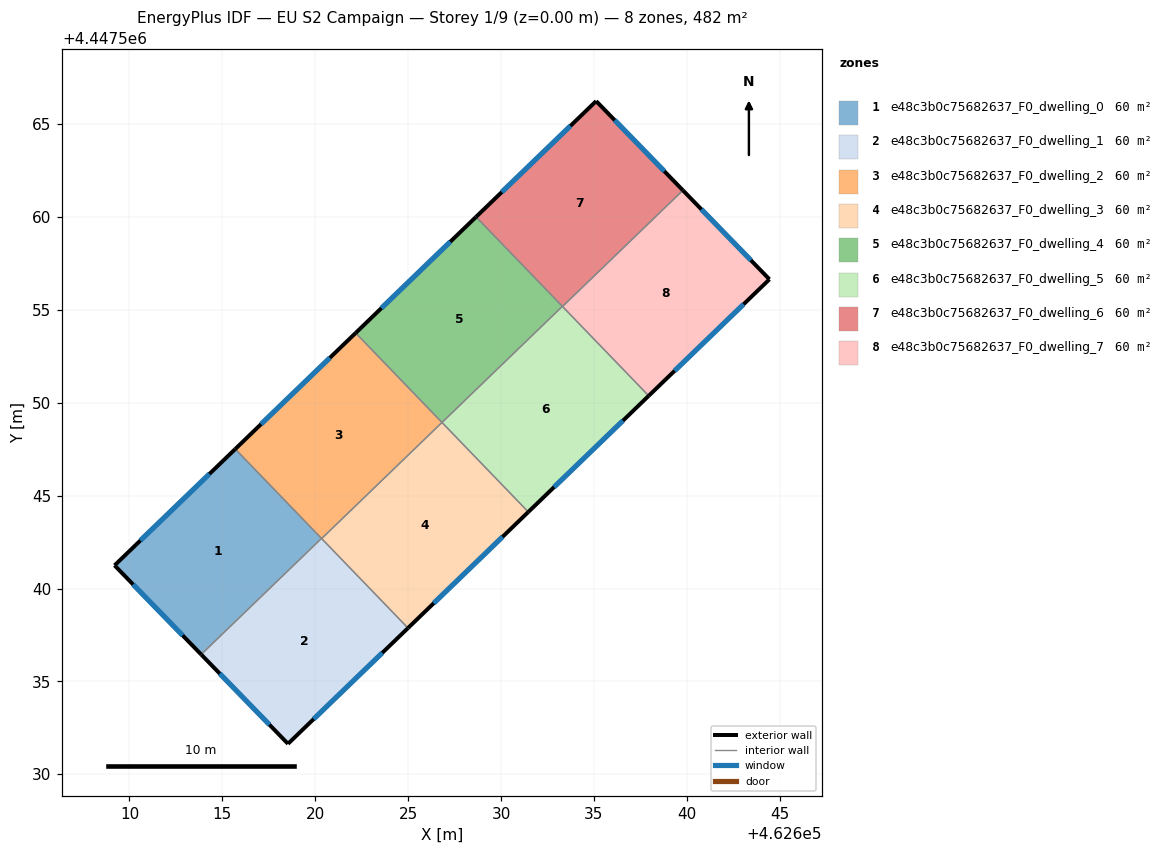
=== STOREY PLAN SPEC (per zone: floor XY polygon, exterior-wall plan segments, windows/doors) ===
zone 1: e48c3b0c75682637_F0_dwelling_0  (60.2 m²)
  floor: (462615.69, 4447547.51) (462620.33, 4447542.70) (462613.86, 4447536.45) (462609.20, 4447541.25)
  exterior wall: (462609.20, 4447541.25) – (462613.86, 4447536.45)  [6.7 m]
    window: (462610.20, 4447540.22) – (462612.86, 4447537.48)  [6.6 m²]
  exterior wall: (462615.69, 4447547.51) – (462609.20, 4447541.25)  [9.0 m]
    window: (462614.30, 4447546.17) – (462610.59, 4447542.59)  [8.8 m²]
  interior walls: 2
zone 2: e48c3b0c75682637_F0_dwelling_1  (60.2 m²)
  floor: (462620.33, 4447542.70) (462624.99, 4447537.88) (462618.53, 4447531.65) (462613.86, 4447536.45)
  exterior wall: (462618.53, 4447531.65) – (462624.99, 4447537.88)  [9.0 m]
    window: (462619.92, 4447532.98) – (462623.61, 4447536.54)  [8.8 m²]
  exterior wall: (462613.86, 4447536.45) – (462618.53, 4447531.65)  [6.7 m]
    window: (462614.86, 4447535.42) – (462617.53, 4447532.68)  [6.6 m²]
  interior walls: 3
zone 3: e48c3b0c75682637_F0_dwelling_2  (60.3 m²)
  floor: (462622.17, 4447553.76) (462626.82, 4447548.94) (462620.34, 4447542.69) (462615.69, 4447547.51)
  exterior wall: (462622.17, 4447553.76) – (462615.69, 4447547.51)  [9.0 m]
    window: (462620.79, 4447552.42) – (462617.08, 4447548.85)  [8.8 m²]
  interior walls: 4
zone 4: e48c3b0c75682637_F0_dwelling_3  (60.2 m²)
  floor: (462626.82, 4447548.94) (462631.47, 4447544.12) (462624.99, 4447537.88) (462620.34, 4447542.69)
  exterior wall: (462624.99, 4447537.88) – (462631.47, 4447544.12)  [9.0 m]
    window: (462626.38, 4447539.21) – (462630.08, 4447542.79)  [8.8 m²]
  interior walls: 3
zone 5: e48c3b0c75682637_F0_dwelling_4  (60.2 m²)
  floor: (462628.65, 4447560.01) (462633.30, 4447555.19) (462626.82, 4447548.94) (462622.17, 4447553.76)
  exterior wall: (462628.65, 4447560.01) – (462622.17, 4447553.76)  [9.0 m]
    window: (462627.27, 4447558.67) – (462623.56, 4447555.10)  [8.8 m²]
  interior walls: 3
zone 6: e48c3b0c75682637_F0_dwelling_5  (60.3 m²)
  floor: (462633.30, 4447555.19) (462637.95, 4447550.38) (462631.47, 4447544.12) (462626.82, 4447548.94)
  exterior wall: (462631.47, 4447544.12) – (462637.95, 4447550.38)  [9.0 m]
    window: (462632.85, 4447545.46) – (462636.56, 4447549.04)  [8.8 m²]
  interior walls: 4
zone 7: e48c3b0c75682637_F0_dwelling_6  (60.2 m²)
  floor: (462635.12, 4447566.24) (462639.79, 4447561.44) (462633.31, 4447555.18) (462628.65, 4447560.01)
  exterior wall: (462635.12, 4447566.24) – (462628.65, 4447560.01)  [9.0 m]
    window: (462633.73, 4447564.90) – (462630.04, 4447561.34)  [8.8 m²]
  exterior wall: (462639.79, 4447561.44) – (462635.12, 4447566.24)  [6.7 m]
    window: (462638.79, 4447562.47) – (462636.12, 4447565.21)  [6.6 m²]
  interior walls: 3
zone 8: e48c3b0c75682637_F0_dwelling_7  (60.3 m²)
  floor: (462639.79, 4447561.44) (462644.45, 4447556.65) (462637.95, 4447550.38) (462633.31, 4447555.18)
  exterior wall: (462644.45, 4447556.65) – (462639.79, 4447561.44)  [6.7 m]
    window: (462643.45, 4447557.67) – (462640.78, 4447560.41)  [6.5 m²]
  exterior wall: (462637.95, 4447550.38) – (462644.45, 4447556.65)  [9.0 m]
    window: (462639.34, 4447551.72) – (462643.05, 4447555.30)  [8.9 m²]
  interior walls: 2

=== DERIVED (storey summary) ===
Building: EU S2 Campaign
Storey: 1 of 9  (floor level z = 0.00 m)
Storey gross floor area: 482.0 m²
Zones on this storey: 8
  - e48c3b0c75682637_F0_dwelling_0: floor 60.2 m²; exterior wall 15.7 m (47.1 m²); 2 window(s) 15.4 m²; WWR 32.7%
  - e48c3b0c75682637_F0_dwelling_1: floor 60.2 m²; exterior wall 15.7 m (47.0 m²); 2 window(s) 15.4 m²; WWR 32.7%
  - e48c3b0c75682637_F0_dwelling_2: floor 60.3 m²; exterior wall 9.0 m (27.0 m²); 1 window(s) 8.8 m²; WWR 32.7%
  - e48c3b0c75682637_F0_dwelling_3: floor 60.2 m²; exterior wall 9.0 m (27.0 m²); 1 window(s) 8.8 m²; WWR 32.7%
  - e48c3b0c75682637_F0_dwelling_4: floor 60.2 m²; exterior wall 9.0 m (27.0 m²); 1 window(s) 8.8 m²; WWR 32.7%
  - e48c3b0c75682637_F0_dwelling_5: floor 60.3 m²; exterior wall 9.0 m (27.0 m²); 1 window(s) 8.8 m²; WWR 32.7%
  - e48c3b0c75682637_F0_dwelling_6: floor 60.2 m²; exterior wall 15.7 m (47.0 m²); 2 window(s) 15.4 m²; WWR 32.7%
  - e48c3b0c75682637_F0_dwelling_7: floor 60.3 m²; exterior wall 15.7 m (47.1 m²); 2 window(s) 15.4 m²; WWR 32.7%
Zone adjacency (shared interzone walls):
  - e48c3b0c75682637_F0_dwelling_0 ↔ e48c3b0c75682637_F0_dwelling_1
  - e48c3b0c75682637_F0_dwelling_0 ↔ e48c3b0c75682637_F0_dwelling_2
  - e48c3b0c75682637_F0_dwelling_1 ↔ e48c3b0c75682637_F0_dwelling_2
  - e48c3b0c75682637_F0_dwelling_1 ↔ e48c3b0c75682637_F0_dwelling_3
  - e48c3b0c75682637_F0_dwelling_2 ↔ e48c3b0c75682637_F0_dwelling_3
  - e48c3b0c75682637_F0_dwelling_2 ↔ e48c3b0c75682637_F0_dwelling_4
  - e48c3b0c75682637_F0_dwelling_3 ↔ e48c3b0c75682637_F0_dwelling_5
  - e48c3b0c75682637_F0_dwelling_4 ↔ e48c3b0c75682637_F0_dwelling_5
  - e48c3b0c75682637_F0_dwelling_4 ↔ e48c3b0c75682637_F0_dwelling_6
  - e48c3b0c75682637_F0_dwelling_5 ↔ e48c3b0c75682637_F0_dwelling_6
  - e48c3b0c75682637_F0_dwelling_5 ↔ e48c3b0c75682637_F0_dwelling_7
  - e48c3b0c75682637_F0_dwelling_6 ↔ e48c3b0c75682637_F0_dwelling_7